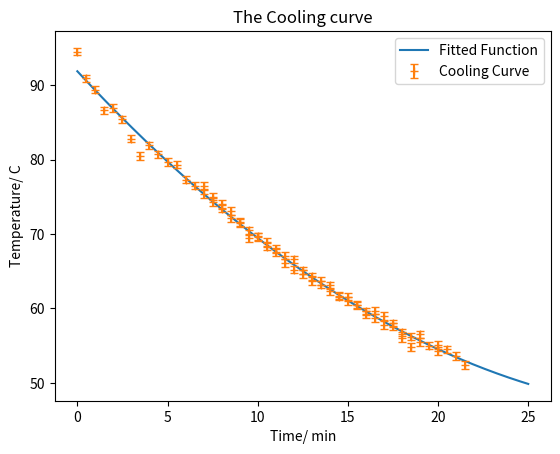

Write Python code to recreate this figure.
import numpy as np
import matplotlib.pyplot as plt
from scipy.optimize import curve_fit


def fit_function(x, A, B, C):
    return A + B * x + C * x ** 2


y1 = [76.5, 75, 74, 73.1, 71.5, 69.4, 69.7, 68.3, 67.6, 67.1, 66.6, 65.1, 64.3, 63.7, 63.1, 61.7, 61.6, 60.5, 59.2,
      59.7, 59, 58, 56, 54.8, 56.5, 55.1, 54.5, 53.6, 52.4]
x1 = [0.0, 0.5, 1.0, 1.5, 2.0, 2.5, 3.0, 3.5, 4.0, 4.5, 5.0, 5.5, 6.0, 6.5, 7.0, 7.5, 8.0, 8.5, 9.0, 9.5, 10.0, 10.5,
      11.0, 11.5, 12.0, 13.0, 13.5, 14.0, 14.5]
y2 = [94.5, 90.9, 89.4, 86.6, 86.9, 85.4, 82.8, 80.5, 81.9, 80.7, 79.7, 79.3, 77.3, 76.5, 75.4, 74.3, 73.4, 72.1, 71.6,
      70.5, 69.6, 68.9, 68.0, 66.1, 65.2, 64.6, 63.7, 63.2, 62.3, 61.6, 61.0, 60.4, 59.6, 58.7, 57.8, 57.6, 56.8, 56.2,
      55.5, 55.0, 54.3]
x2 = [0.0, 0.5, 1.0, 1.5, 2.0, 2.5, 3.0, 3.5, 4.0, 4.5, 5.0, 5.5, 6.0, 6.5, 7.0, 7.5, 8.0, 8.5, 9.0, 9.5, 10.0, 10.5,
      11.0, 11.5, 12.0, 12.5, 13.0, 13.5, 14.0, 14.5, 15.0, 15.5, 16.0, 16.5, 17.0, 17.5, 18.0, 18.5, 19.0, 19.5, 20.0]

x1 = np.array(x1)
y1 = np.array(y1)
y2 = np.array(y2)
x2 = np.array(x2)
x1 += 7

thing1 = np.vstack((x1, y1))
thing2 = np.vstack((x2, y2))
full_data = np.hstack((thing1, thing2))
sorted_data = full_data[:, full_data[0].argsort()]

x = sorted_data[0]
y = sorted_data[1]

popt, pcov = curve_fit(fit_function, x, y)
xspace = np.linspace(0, 25, 10000)
plt.plot(xspace, fit_function(xspace, *popt), label="Fitted Function")
error = (y/y) * 0.5
plt.errorbar(x, y, yerr=error, fmt="+", label="Cooling Curve", capsize=3)
print("Equation is: ")
A = popt[0]
B = popt[1]
C = popt[2]
print("{:04.3f} + {:04.3f}x + {:04.3f}x^2".format(A, B, C))
# plt.scatter(x, y, label="Cooling Curve", marker="+")
plt.legend()
plt.xlabel(r'Time/ min')
plt.ylabel(r'Temperature/ C')
plt.title("The Cooling curve")
plt.show()
